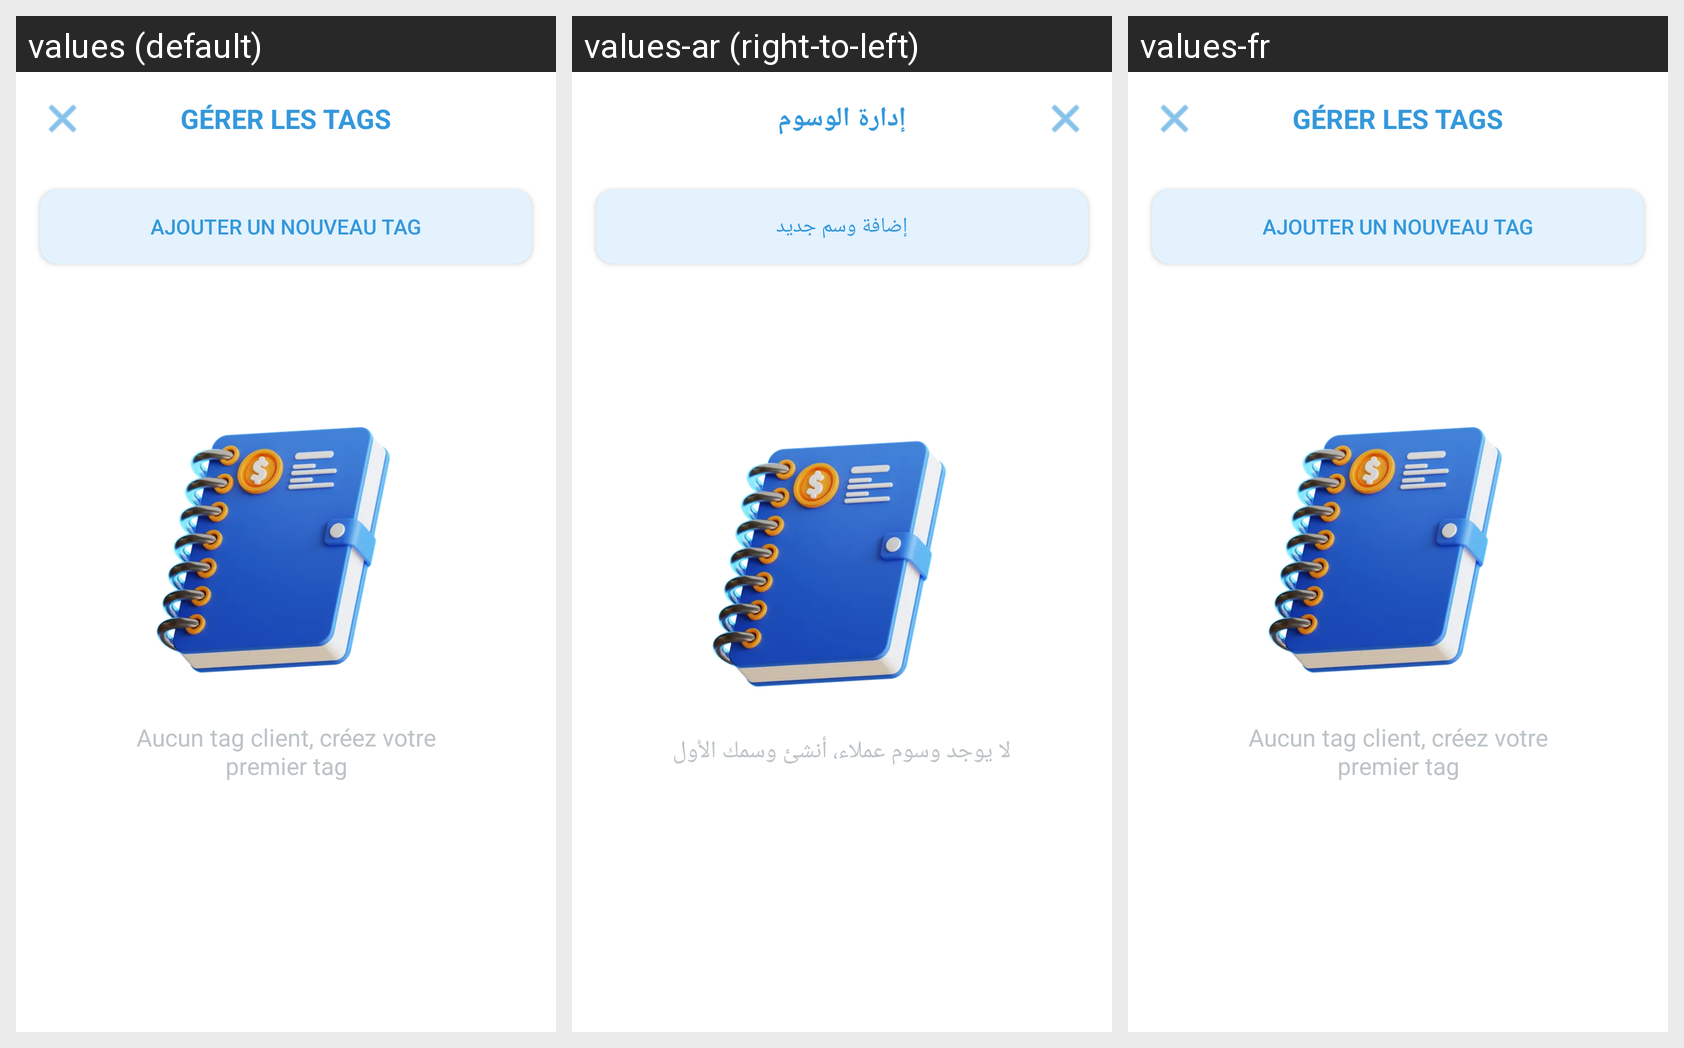

Locale-by-locale string values for the Android screen shown in this grid:
Android screen res/layout/activity_gerer_tags.xml rendered under 3 locales, left to right: values (default), values-ar (right-to-left), values-fr. Device: Nexus 5 (rendered at 1080×1920; each locale shown at half size, 540×960, under a caption strip naming it); theme Theme.Konnash.
Strings drawn on this screen, with the default value and each locale's value (text and hints the layout hard-codes, and strings that could not be matched under every locale, appear in the picture but are not listed):

title_gerer_tags
  values: GÉRER LES TAGS
  values-ar: إدارة الوسوم
  values-fr: GÉRER LES TAGS

btn_nouveau_tag
  values: AJOUTER UN NOUVEAU TAG
  values-ar: إضافة وسم جديد
  values-fr: AJOUTER UN NOUVEAU TAG

empty_tags_msg
  values: Aucun tag client, créez votre premier tag
  values-ar: لا يوجد وسوم عملاء، أنشئ وسمك الأول
  values-fr: Aucun tag client, créez votre premier tag
